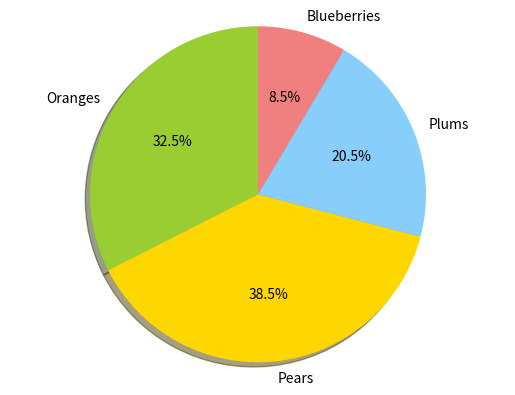

Here is the Python script that generated this plot:
#!/usr/bin/python3

import matplotlib.pyplot as plt

labels = ['Oranges', 'Pears', 'Plums', 'Blueberries']
quantity = [38, 45, 24, 10]

colors = ['yellowgreen', 'gold', 'lightskyblue', 'lightcoral']

plt.pie(quantity, labels=labels, colors=colors, autopct='%1.1f%%',
        shadow=True, startangle=90)

plt.axis('equal')

plt.show()
